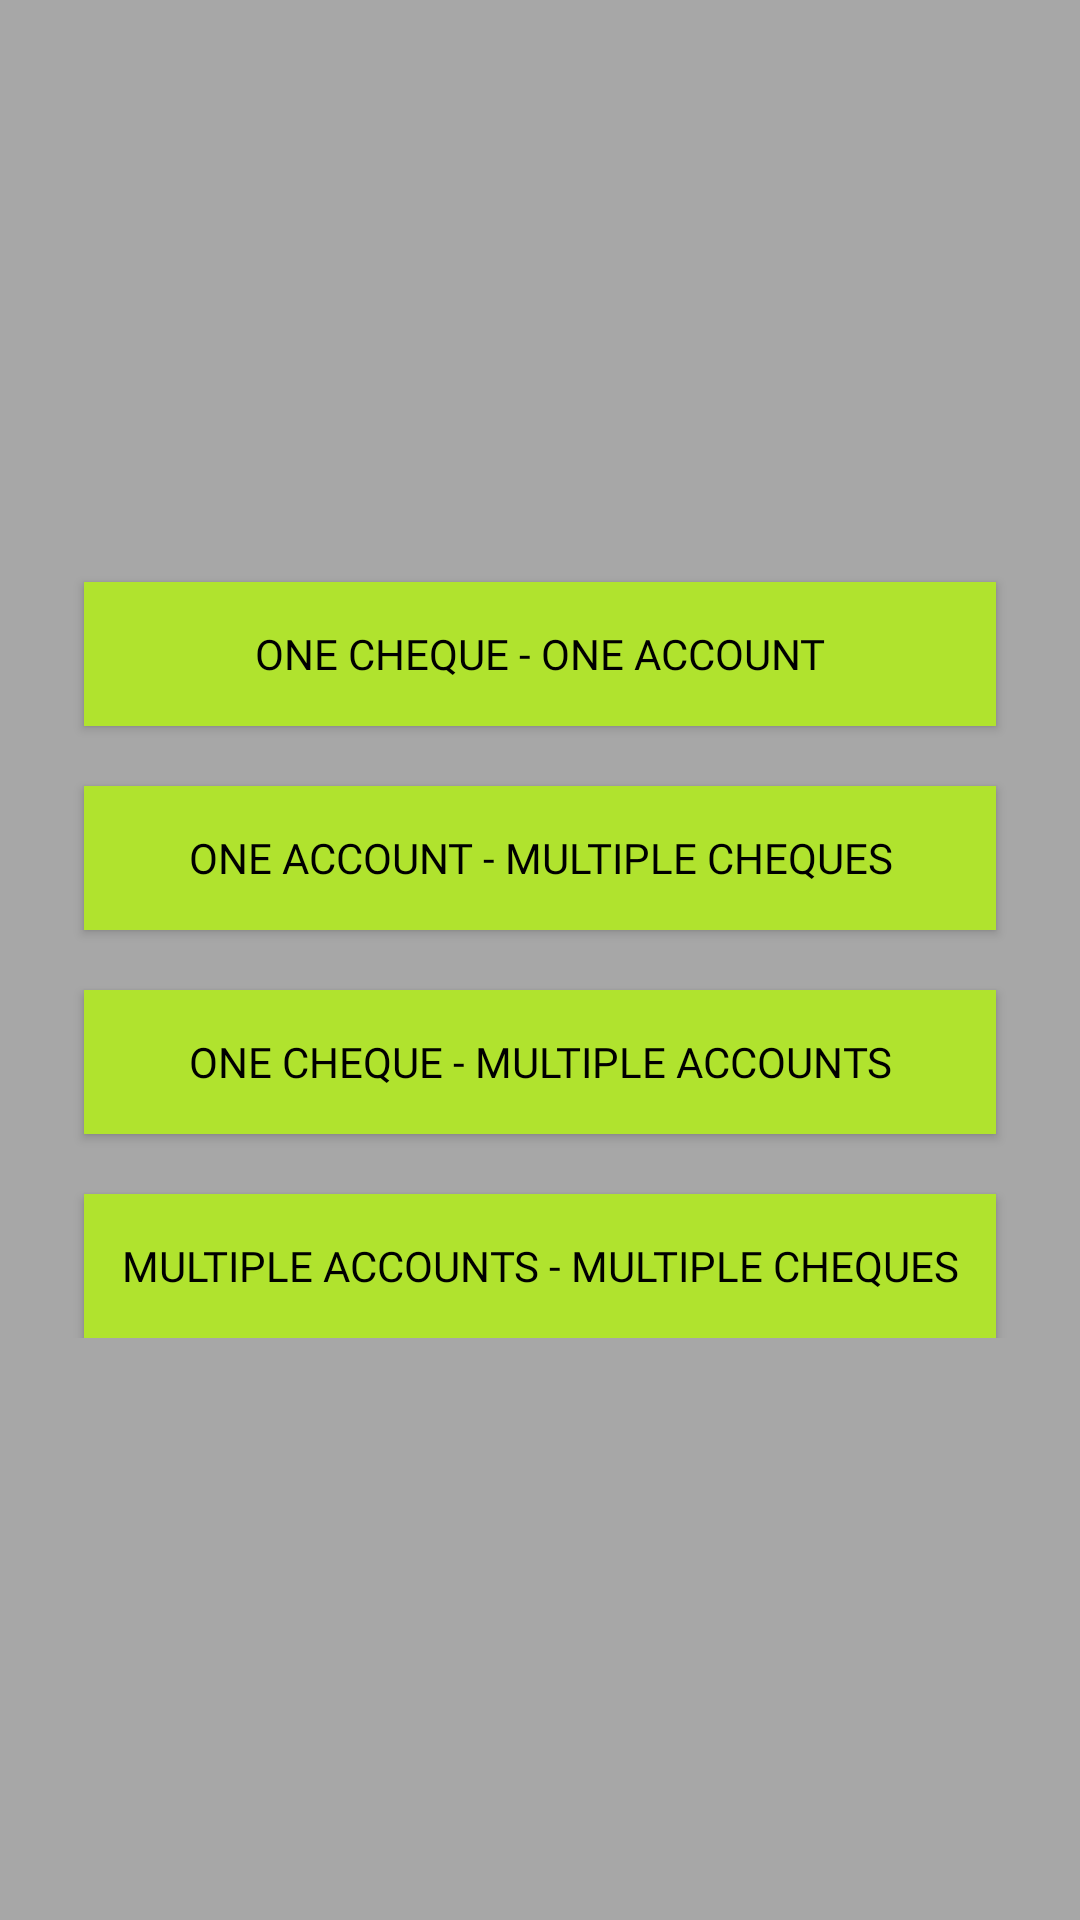

Layout XML and referenced resources for this Android screen:
<!-- AndroidManifest.xml: application theme Theme.RGS_ChequePickUp -->
<!-- res/layout/popup_scenarios.xml -->
<?xml version="1.0" encoding="utf-8"?>
<RelativeLayout xmlns:android="http://schemas.android.com/apk/res/android"
    android:layout_width="match_parent"
    xmlns:app="http://schemas.android.com/apk/res-auto"
    android:id="@+id/overlay"
    android:layout_height="match_parent"

    android:background="#55000000">

    <LinearLayout
        android:layout_width="match_parent"
        android:layout_height="wrap_content"
        android:layout_centerVertical="true"
        android:layout_marginStart="10dp"
        android:layout_marginTop="10dp"
        android:layout_marginEnd="10dp"
        android:paddingBottom="20dp"
        android:background="@drawable/popupbg"
        android:orientation="vertical">

        <Button
            android:layout_width="match_parent"
            android:layout_height="wrap_content"
            android:layout_marginStart="18dp"
            android:layout_marginTop="20dp"
            android:textColor="@color/black"
            android:layout_marginEnd="18dp"
            android:id="@+id/oneConeA"
            android:background="@color/rgs_green"
            android:fontFamily="@font/poppins_bold"
            android:text="One Cheque - One account" />

        <Button
            android:layout_width="match_parent"
            android:layout_height="wrap_content"
            android:layout_marginStart="18dp"
            android:layout_marginTop="20dp"
            android:textColor="@color/black"
            android:layout_marginEnd="18dp"
            android:id="@+id/oneCmultA"
            android:background="@color/rgs_green"
            android:fontFamily="@font/poppins_bold"
            android:text="One Account - Multiple Cheques" />

        <Button
            android:layout_width="match_parent"
            android:layout_height="wrap_content"
            android:layout_marginStart="18dp"
            android:layout_marginTop="20dp"
            android:textColor="@color/black"
            android:layout_marginEnd="18dp"
            android:id="@+id/oneCmultE"
            android:background="@color/rgs_green"
            android:fontFamily="@font/poppins_bold"
            android:text="One Cheque - Multiple Accounts" />

        

        <Button
            android:layout_width="match_parent"
            android:layout_height="wrap_content"
            android:layout_marginStart="18dp"
            android:layout_marginTop="20dp"
            android:textColor="@color/black"
            android:layout_marginEnd="18dp"
            android:id="@+id/multCmultE"
            android:background="@color/rgs_green"
            android:fontFamily="@font/poppins_bold"
            android:text="Multiple Accounts - Multiple Cheques" />

    </LinearLayout>

</RelativeLayout>
<!-- resources referenced by this layout -->
<resources>
  <color name="black">#FF000000</color>
  <color name="rgs_green">#b0e32e</color>
  <style name="Theme.RGS_ChequePickUp" parent="Base.Theme.RGS_ChequePickUp" />
  <style name="Base.Theme.RGS_ChequePickUp" parent="Theme.AppCompat.Light.NoActionBar">
          
          
      </style>
</resources>
